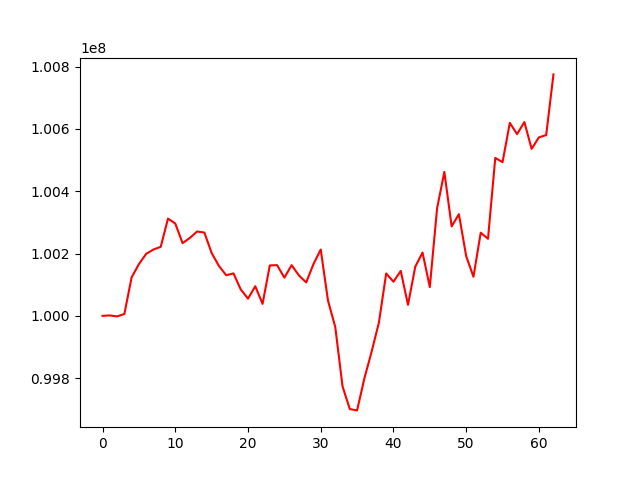

Source data for this figure (header and first rows):
, 0
0, 100000000
1, 100001252
2, 99998167
3, 100005907
4, 100123554
5, 100166055
6, 100199011
7, 100212853
8, 100221539
9, 100312063
10, 100296344
11, 100233445
12, 100249963
13, 100270831
14, 100267406
15, 100201681
16, 100160257
17, 100130331
18, 100136294
19, 100084904
20, 100055117
21, 100094991
22, 100038282
23, 100161826
24, 100162683
25, 100122573
26, 100162692
27, 100129811
28, 100107153
29, 100166013
30, 100212920
31, 100048666
32, 99963955
33, 99773388
34, 99700600
35, 99696351
36, 99798915
37, 99885058
38, 99978282
39, 100136035
40, 100109435
41, 100144233
42, 100035355
43, 100157854
44, 100203064
45, 100092329
46, 100345247
47, 100462057
48, 100287192
49, 100326302
50, 100191693
51, 100125404
52, 100266897
53, 100247332
54, 100507018
55, 100493510
56, 100619439
57, 100583413
58, 100622077
59, 100536179
... 3 more rows
